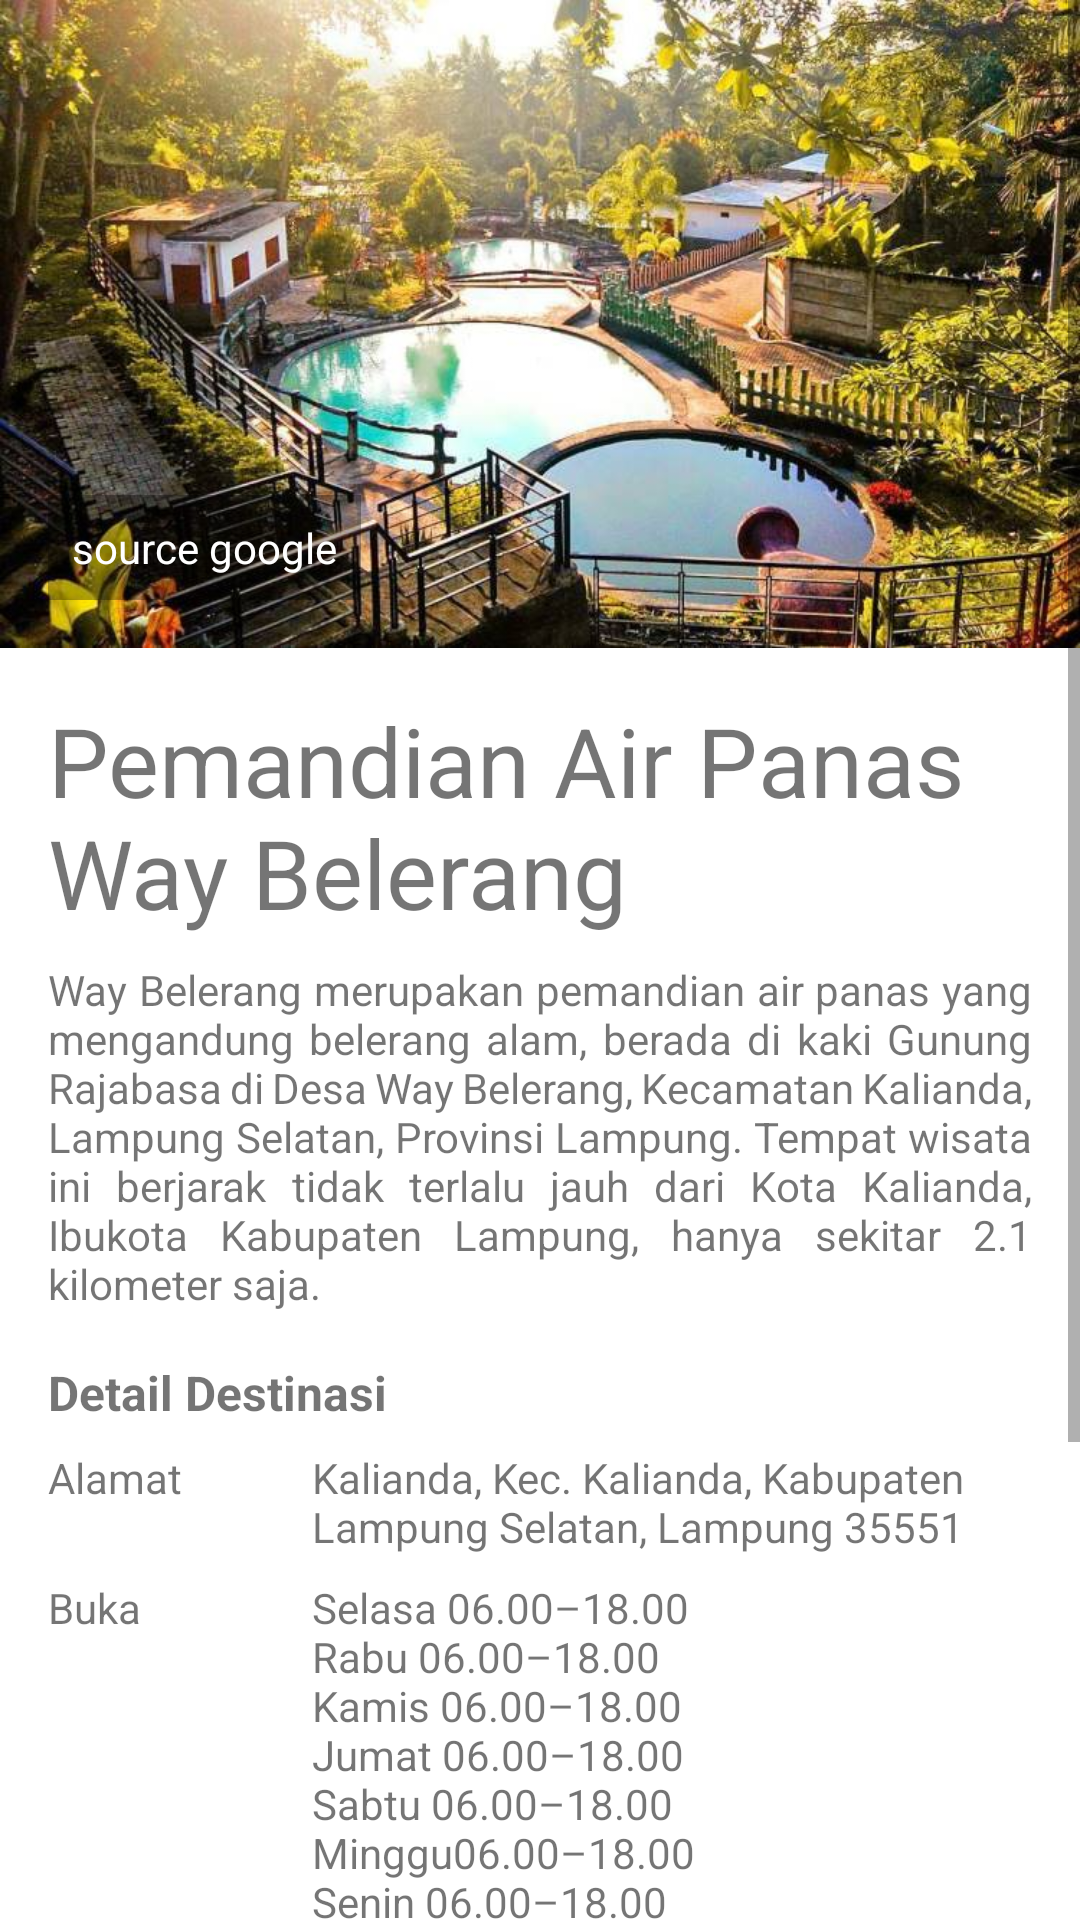

Write the Android layout XML for this screen, with the resource values it uses.
<!-- AndroidManifest.xml: application theme Theme.UTSAPP -->
<!-- res/layout/activity_main_wbelerang.xml -->
<?xml version="1.0" encoding="utf-8"?>
<ScrollView xmlns:android="http://schemas.android.com/apk/res/android"
    xmlns:app="http://schemas.android.com/apk/res-auto"
    xmlns:tools="http://schemas.android.com/tools"
    android:layout_width="match_parent"
    tools:context=".MainWBelerang"
    android:layout_height="match_parent">

    <LinearLayout
        android:layout_width="match_parent"
        android:layout_height="match_parent"
        android:orientation="vertical">

        <FrameLayout
            android:layout_width="match_parent"
            android:layout_height="wrap_content">

            <ImageView
                android:layout_width="match_parent"
                android:layout_height="wrap_content"
                android:adjustViewBounds="true"
                android:scaleType="fitXY"
                android:src="@drawable/waybelerang" />

            <TextView
                android:layout_width="wrap_content"
                android:layout_height="wrap_content"
                android:layout_gravity="bottom"
                android:layout_marginStart="16dp"
                android:layout_marginBottom="16dp"
                android:background="#4D000000"
                android:drawableStart="@drawable/ic_collections_white_18dp"
                android:drawablePadding="4dp"
                android:gravity="center_vertical"
                android:padding="8dp"
                android:text="@string/dummy_photos"
                android:textAppearance="@style/TextAppearance.AppCompat.Small"
                android:textColor="@android:color/white" />
        </FrameLayout>

        <TextView
            android:layout_width="match_parent"
            android:layout_height="wrap_content"
            android:layout_marginLeft="16dp"
            android:layout_marginTop="16dp"
            android:layout_marginRight="16dp"
            android:layout_marginBottom="8dp"
            android:text="@string/heading_waybelerang"
            android:textSize="32sp" />

        <TextView
            android:layout_width="match_parent"
            android:layout_height="wrap_content"
            android:layout_marginLeft="16dp"
            android:layout_marginRight="16dp"
            android:layout_marginBottom="16dp"
            android:justificationMode="inter_word"
            android:lineSpacingMultiplier="1"
            android:text="@string/desc_waybelerang" />

        <TextView
            android:layout_width="match_parent"
            android:layout_height="wrap_content"
            android:layout_marginLeft="16dp"
            android:layout_marginRight="16dp"
            android:layout_marginBottom="8dp"
            android:textStyle="bold"
            android:text="@string/header_detail"
            android:textSize="16sp" />

        <TableLayout
            android:layout_width="match_parent"
            android:layout_height="wrap_content"
            android:layout_marginLeft="16dp"
            android:layout_marginRight="16dp"
            android:layout_marginBottom="16dp">

            <TableRow
                android:layout_width="match_parent"
                android:layout_height="wrap_content"
                android:layout_marginBottom="8dp">

                <TextView
                    android:layout_width="wrap_content"
                    android:layout_height="wrap_content"
                    android:layout_marginEnd="16dp"
                    android:text="@string/head_address"
                    android:textSize="14sp" />

                <TextView
                    android:layout_width="match_parent"
                    android:layout_height="wrap_content"
                    android:layout_weight="1"
                    android:text="@string/address_waybelerang"
                    android:textSize="14sp" />
            </TableRow>

            <TableRow
                android:layout_width="match_parent"
                android:layout_height="wrap_content"
                android:layout_marginBottom="8dp">

                <TextView
                    android:layout_width="wrap_content"
                    android:layout_height="wrap_content"
                    android:layout_marginEnd="16dp"
                    android:text="@string/head_open"
                    android:textSize="14sp" />

                <TextView
                    android:layout_width="match_parent"
                    android:layout_height="wrap_content"
                    android:layout_weight="1"
                    android:text="@string/open_waybelerang"
                    android:textSize="14sp" />
            </TableRow>

            <TableRow
                android:layout_width="match_parent"
                android:layout_height="wrap_content"
                android:layout_marginBottom="8dp">

                <TextView
                    android:layout_width="wrap_content"
                    android:layout_height="wrap_content"
                    android:layout_marginEnd="16dp"
                    android:text="@string/head_city"
                    android:textSize="14sp" />

                <TextView
                    android:layout_width="match_parent"
                    android:layout_height="wrap_content"
                    android:layout_weight="1"
                    android:text="@string/city_waybelerang"
                    android:textSize="14sp" />
            </TableRow>

            <TableRow
                android:layout_width="match_parent"
                android:layout_height="wrap_content"
                android:layout_marginBottom="8dp">

                <TextView
                    android:layout_width="wrap_content"
                    android:layout_height="wrap_content"
                    android:layout_marginEnd="16dp"
                    android:text="@string/price"
                    android:textSize="14sp" />

                <TextView
                    android:layout_width="match_parent"
                    android:layout_height="wrap_content"
                    android:layout_weight="1"
                    android:text="@string/num_price"
                    android:textSize="14sp" />
            </TableRow>
        </TableLayout>

        <RelativeLayout
            android:layout_width="wrap_content"
            android:layout_height="40dp">

            <TextView
                android:id="@+id/totalTiket"
                android:layout_width="wrap_content"
                android:layout_height="wrap_content"
                android:layout_alignParentStart="true"
                android:layout_alignParentBottom="true"
                android:layout_marginStart="24dp"
                android:layout_marginLeft="30dp"
                android:layout_marginBottom="1dp"
                android:text="Jumlah Tiket : "
                android:textColor="@color/mepo"
                android:textSize="10dp"
                android:textStyle="bold" />

            <TextView
                android:id="@+id/tiket"
                android:layout_width="wrap_content"
                android:layout_height="wrap_content"
                android:layout_alignParentBottom="true"
                android:layout_marginLeft="9dp"
                android:layout_marginBottom="1dp"
                android:layout_toRightOf="@+id/totalTiket"
                android:text="0"
                android:textColor="@color/mepo"
                android:textSize="10dp"
                android:textStyle="bold" />
        </RelativeLayout>

        <RelativeLayout
            android:layout_width="wrap_content"
            android:layout_height="43dp">

            <TextView
                android:id="@+id/total"
                android:layout_width="wrap_content"
                android:layout_height="wrap_content"
                android:layout_alignParentStart="true"
                android:layout_alignParentBottom="true"
                android:layout_marginStart="24dp"
                android:layout_marginLeft="30dp"
                android:layout_marginBottom="15dp"
                android:text="Total : Rp."
                android:textColor="@color/mepo"
                android:textSize="20dp"
                android:textStyle="bold" />

            <TextView
                android:id="@+id/hargaBayar"
                android:layout_width="wrap_content"
                android:layout_height="wrap_content"
                android:layout_alignParentBottom="true"
                android:layout_marginLeft="5dp"
                android:layout_marginBottom="15dp"
                android:layout_toRightOf="@+id/total"
                android:text="0"
                android:textColor="@color/mepo"
                android:textSize="20dp"
                android:textStyle="bold" />

            <Button
                android:id="@+id/button"
                android:layout_width="34dp"
                android:layout_height="38dp"
                android:layout_alignParentEnd="true"
                android:layout_alignParentBottom="true"
                android:layout_marginEnd="31dp"
                android:layout_marginBottom="10dp"
                android:backgroundTint="@color/mepo"
                android:onClick="plus"
                android:padding="1dp"
                android:text="+" />

            <Button
                android:id="@+id/button2"
                android:layout_width="34dp"
                android:layout_height="38dp"
                android:layout_alignParentEnd="true"
                android:layout_alignParentBottom="true"
                android:layout_marginEnd="70dp"
                android:layout_marginBottom="10dp"
                android:backgroundTint="#BC0101"
                android:onClick="minus"
                android:padding="1dp"
                android:text="-" />
        </RelativeLayout>

        <Button
            android:backgroundTint="@color/mepo"
            android:id="@+id/bayar"
            android:onClick="Bayar"
            android:layout_width="match_parent"
            android:layout_height="wrap_content"
            android:textColor="@color/white"
            android:textStyle="bold"
            android:textSize="18dp"
            android:text="Bayar"/>

    </LinearLayout>
</ScrollView>
<!-- resources referenced by this layout -->
<resources>
  <color name="mepo">#027A79</color>
  <color name="white">#FFFFFFFF</color>
  <!-- drawable waybelerang: jpg bitmap (drawable, 93730 bytes) -->
  <string name="address_waybelerang">
          Kalianda, Kec. Kalianda, Kabupaten Lampung Selatan, Lampung 35551
      </string>
  <string name="city_waybelerang">
          Lampung
      </string>
  <string name="desc_waybelerang">
          Way Belerang  merupakan pemandian air panas yang mengandung belerang alam, berada di kaki Gunung Rajabasa di Desa Way Belerang, Kecamatan Kalianda, Lampung Selatan, Provinsi Lampung. Tempat wisata ini berjarak tidak terlalu jauh dari Kota Kalianda, Ibukota Kabupaten Lampung, hanya sekitar 2.1 kilometer saja.
      </string>
  <string name="dummy_photos">source google</string>
  <string name="head_address">Alamat</string>
  <string name="head_city">Provinsi</string>
  <string name="head_open">Buka</string>
  <string name="header_detail">Detail Destinasi</string>
  <string name="heading_waybelerang">Pemandian Air Panas Way Belerang</string>
  <string name="num_price">Rp.15.000,00/orang</string>
  <string name="open_waybelerang">
          Selasa	06.00–18.00
          \nRabu	06.00–18.00
          \nKamis	06.00–18.00
          \nJumat	06.00–18.00
          \nSabtu	06.00–18.00
          \nMinggu06.00–18.00
          \nSenin	06.00–18.00
      </string>
  <string name="price">Harga Tiket</string>
  <style name="Theme.UTSAPP" parent="Theme.MaterialComponents.DayNight.NoActionBar">
          
          <item name="colorPrimary">@color/purple_500</item>
          <item name="colorPrimaryVariant">@color/purple_700</item>
          <item name="colorOnPrimary">@color/white</item>
          
          <item name="colorSecondary">@color/teal_200</item>
          <item name="colorSecondaryVariant">@color/teal_700</item>
          <item name="colorOnSecondary">@color/black</item>
          
          <item name="android:statusBarColor" tools:targetApi="l">?attr/colorPrimaryVariant</item>
          
      </style>
  <color name="purple_500">#FF6200EE</color>
  <color name="purple_700">#FF3700B3</color>
  <color name="teal_200">#FF03DAC5</color>
  <color name="teal_700">#FF018786</color>
  <color name="black">#FF000000</color>
</resources>
